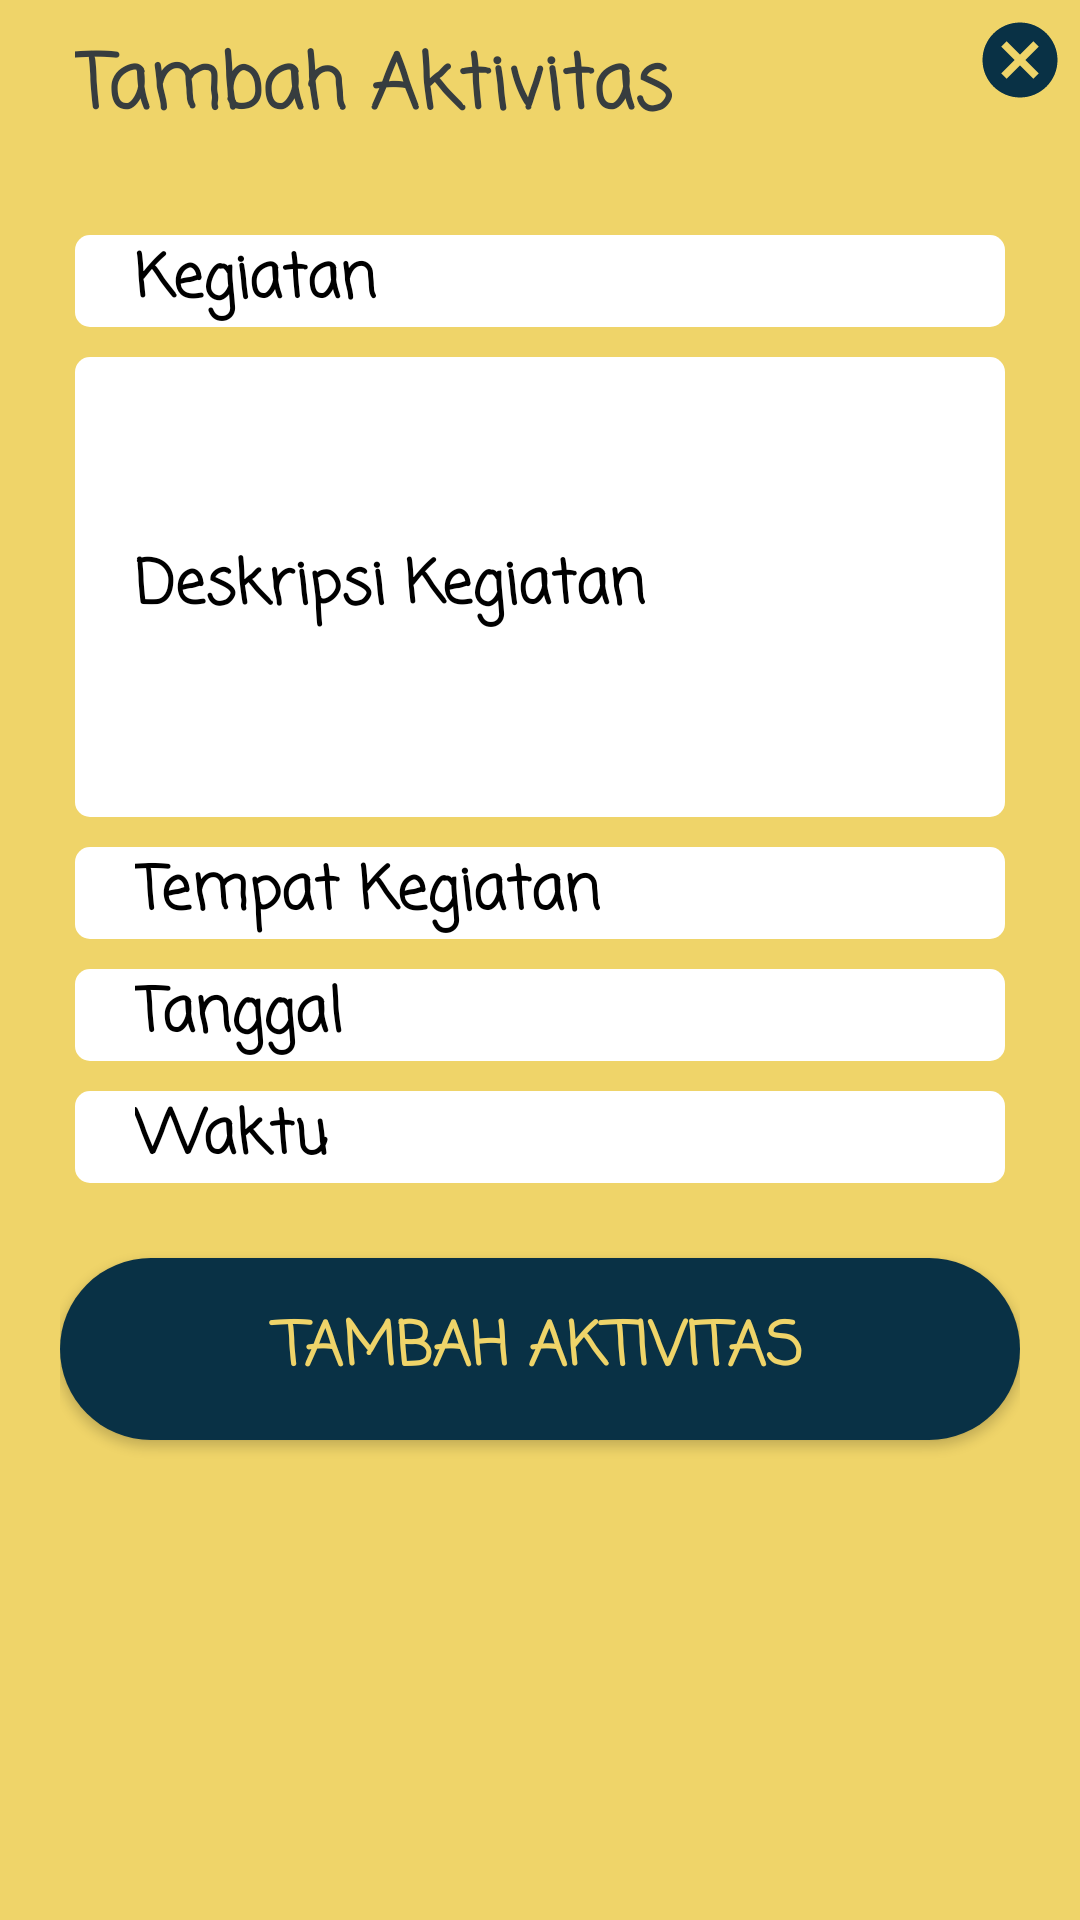

Reconstruct the res/layout file that produces this screen, plus the resources it refers to.
<!-- AndroidManifest.xml: application theme AppTheme -->
<!-- res/layout/activity_add_aktivitas.xml -->
<?xml version="1.0" encoding="utf-8"?>
<LinearLayout xmlns:android="http://schemas.android.com/apk/res/android"
    xmlns:tools="http://schemas.android.com/tools"
    android:orientation="vertical"
    android:layout_width="match_parent"
    android:layout_height="match_parent"
    android:background="@color/lightestDaisy"
    android:layout_gravity="center"
    android:minWidth="350dp"
    android:maxHeight="500dp"
    tools:context=".ActivityProfileEdit"
    android:id="@+id/editprofilepage">

    <RelativeLayout
        android:layout_width="match_parent"
        android:layout_height="wrap_content"
        android:orientation="horizontal">
        <TextView
            android:layout_width="wrap_content"
            android:layout_height="wrap_content"
            android:text="Tambah Aktivitas"
            android:layout_gravity="center_horizontal"
            android:layout_marginTop="5dp"
            android:layout_margin="5dp"
            android:fontFamily="casual"
            android:textStyle="bold"
            android:textColor="@color/raven"
            android:textSize="25dp"
            android:layout_alignParentLeft="true"
            android:paddingLeft="20dp"
            android:paddingTop="5dp"/>
        <Button
            android:id="@+id/btncloseaddaktivitas"
            android:layout_width="30dp"
            android:layout_height="30dp"
            android:layout_gravity="right"
            android:gravity="right"
            android:background="@drawable/exit"
            android:layout_margin="5dp"
            android:layout_alignParentRight="true"/>

    </RelativeLayout>

    <ScrollView
        android:layout_width="match_parent"
        android:layout_height="match_parent"
        android:orientation="vertical"
        android:padding="20dp">

        <LinearLayout
            android:layout_width="match_parent"
            android:layout_height="wrap_content"
            android:orientation="vertical">

            <EditText
                android:id="@+id/etg_keg"
                android:layout_width="match_parent"
                android:layout_height="wrap_content"
                android:hint="@string/kegiatan"
                android:background="@drawable/menu_shape"
                android:textColorHint="@color/item"
                android:fontFamily="casual"
                android:textStyle="bold"
                android:textColor="@color/item"
                android:textSize="20dp"
                android:paddingLeft="20dp"
                android:layout_margin="5dp">
            </EditText>

            <EditText
                android:id="@+id/etg_desKeg"
                android:layout_width="match_parent"
                android:layout_height="wrap_content"
                android:hint="@string/deskeg"
                android:minLines="5"
                android:textColorHint="@color/item"
                android:fontFamily="casual"
                android:textStyle="bold"
                android:textColor="@color/item"
                android:textSize="20dp"
                android:background="@drawable/menu_shape"
                android:paddingLeft="20dp"
                android:layout_margin="5dp">
            </EditText>

            <EditText
                android:id="@+id/etg_tempat"
                android:layout_width="match_parent"
                android:layout_height="wrap_content"
                android:hint="@string/tempatKegiatan"
                android:textColorHint="@color/item"
                android:fontFamily="casual"
                android:textStyle="bold"
                android:textColor="@color/item"
                android:textSize="20dp"
                android:background="@drawable/menu_shape"
                android:paddingLeft="20dp"
                android:layout_margin="5dp">
            </EditText>


            

            <EditText
                android:id="@+id/etg_tanggal"
                android:layout_width="match_parent"
                android:layout_height="wrap_content"
                android:layout_margin="5dp"
                android:background="@drawable/menu_shape"
                android:fontFamily="casual"
                android:hint="@string/tanggal"
                android:inputType="date"
                android:paddingLeft="20dp"
                android:textColor="@color/item"
                android:textColorHint="@color/item"
                android:textSize="20dp"
                android:textStyle="bold"></EditText>

            <EditText
                android:id="@+id/etg_waktu"
                android:layout_width="match_parent"
                android:layout_height="wrap_content"
                android:hint="@string/waktu"
                android:textColorHint="@color/item"
                android:fontFamily="casual"
                android:textStyle="bold"
                android:textColor="@color/item"
                android:textSize="20dp"
                android:background="@drawable/menu_shape"
                android:paddingLeft="20dp"
                android:layout_margin="5dp"
                android:inputType="number">
            </EditText>

            <Button
                android:id="@+id/btnAddAktivitas"
                android:layout_width="match_parent"
                android:layout_height="wrap_content"
                android:layout_gravity="center_horizontal"
                android:layout_marginTop="20dp"
                android:background="@drawable/buttonstyle"
                android:fontFamily="casual"
                android:text="Tambah AKtivitas"
                android:textColor="@color/lightestDaisy"
                android:textSize="20dp"
                android:textStyle="bold"
                android:layout_marginBottom="30dp"/>

        </LinearLayout>
    </ScrollView>

</LinearLayout>
<!-- resources referenced by this layout -->
<resources>
  <string-array name="jk">
          <item>Jenis Kelamin</item>
          <item>Laki-Laki</item>
          <item>Perempuan</item>
      </string-array>
  <color name="item">#000000</color>
  <color name="lightestDaisy">#efd469</color>
  <color name="raven">#373d3f</color>
  <!-- drawable buttonstyle (drawable) -->
  <?xml version="1.0" encoding="utf-8"?>
  <shape xmlns:android="http://schemas.android.com/apk/res/android">
      <solid android:color="#093145" />
      <padding android:top="15dp"
          android:left="15dp"
          android:right="15dp"
          android:bottom="15dp" />
      <corners android:radius="45dp" />
  </shape>
  <!-- drawable exit (drawable) -->
  <vector android:height="24dp" android:tint="@color/darkestIndigo"
      android:viewportHeight="24.0" android:viewportWidth="24.0"
      android:width="24dp" xmlns:android="http://schemas.android.com/apk/res/android">
      <path android:fillColor="#FF000000" android:pathData="M12,2C6.47,2 2,6.47 2,12s4.47,10 10,10 10,-4.47 10,-10S17.53,2 12,2zM17,15.59L15.59,17 12,13.41 8.41,17 7,15.59 10.59,12 7,8.41 8.41,7 12,10.59 15.59,7 17,8.41 13.41,12 17,15.59z"/>
  </vector>
  <!-- drawable menu_shape (drawable) -->
  <?xml version="1.0" encoding="UTF-8"?>
  <shape xmlns:android="http://schemas.android.com/apk/res/android"
      android:shape="rectangle">
  
      <solid android:color="@color/putih"/>
  
      <corners
          android:bottomLeftRadius="5dp"
          android:topRightRadius="5dp"
          android:topLeftRadius="5dp"
          android:bottomRightRadius="5dp"/>
  
  </shape>
  <string name="deskeg">Deskripsi Kegiatan</string>
  <string name="jk">Jenis Kelamin</string>
  <string name="kegiatan">Kegiatan</string>
  <string name="tanggal">Tanggal</string>
  <string name="tempatKegiatan">Tempat Kegiatan</string>
  <string name="waktu">Waktu</string>
  <style name="AppTheme" parent="Theme.AppCompat.Light.NoActionBar">
          
          <item name="colorPrimary">@color/abuabuprimary</item>
          <item name="colorPrimaryDark">@color/abuabuprimary</item>
          <item name="colorAccent">@color/colorAccent</item>
      </style>
  <color name="darkestIndigo">#093145</color>
  <color name="putih">#FFFFFF</color>
  <color name="abuabuprimary">#343434</color>
  <color name="colorAccent">#03DAC5</color>
</resources>
